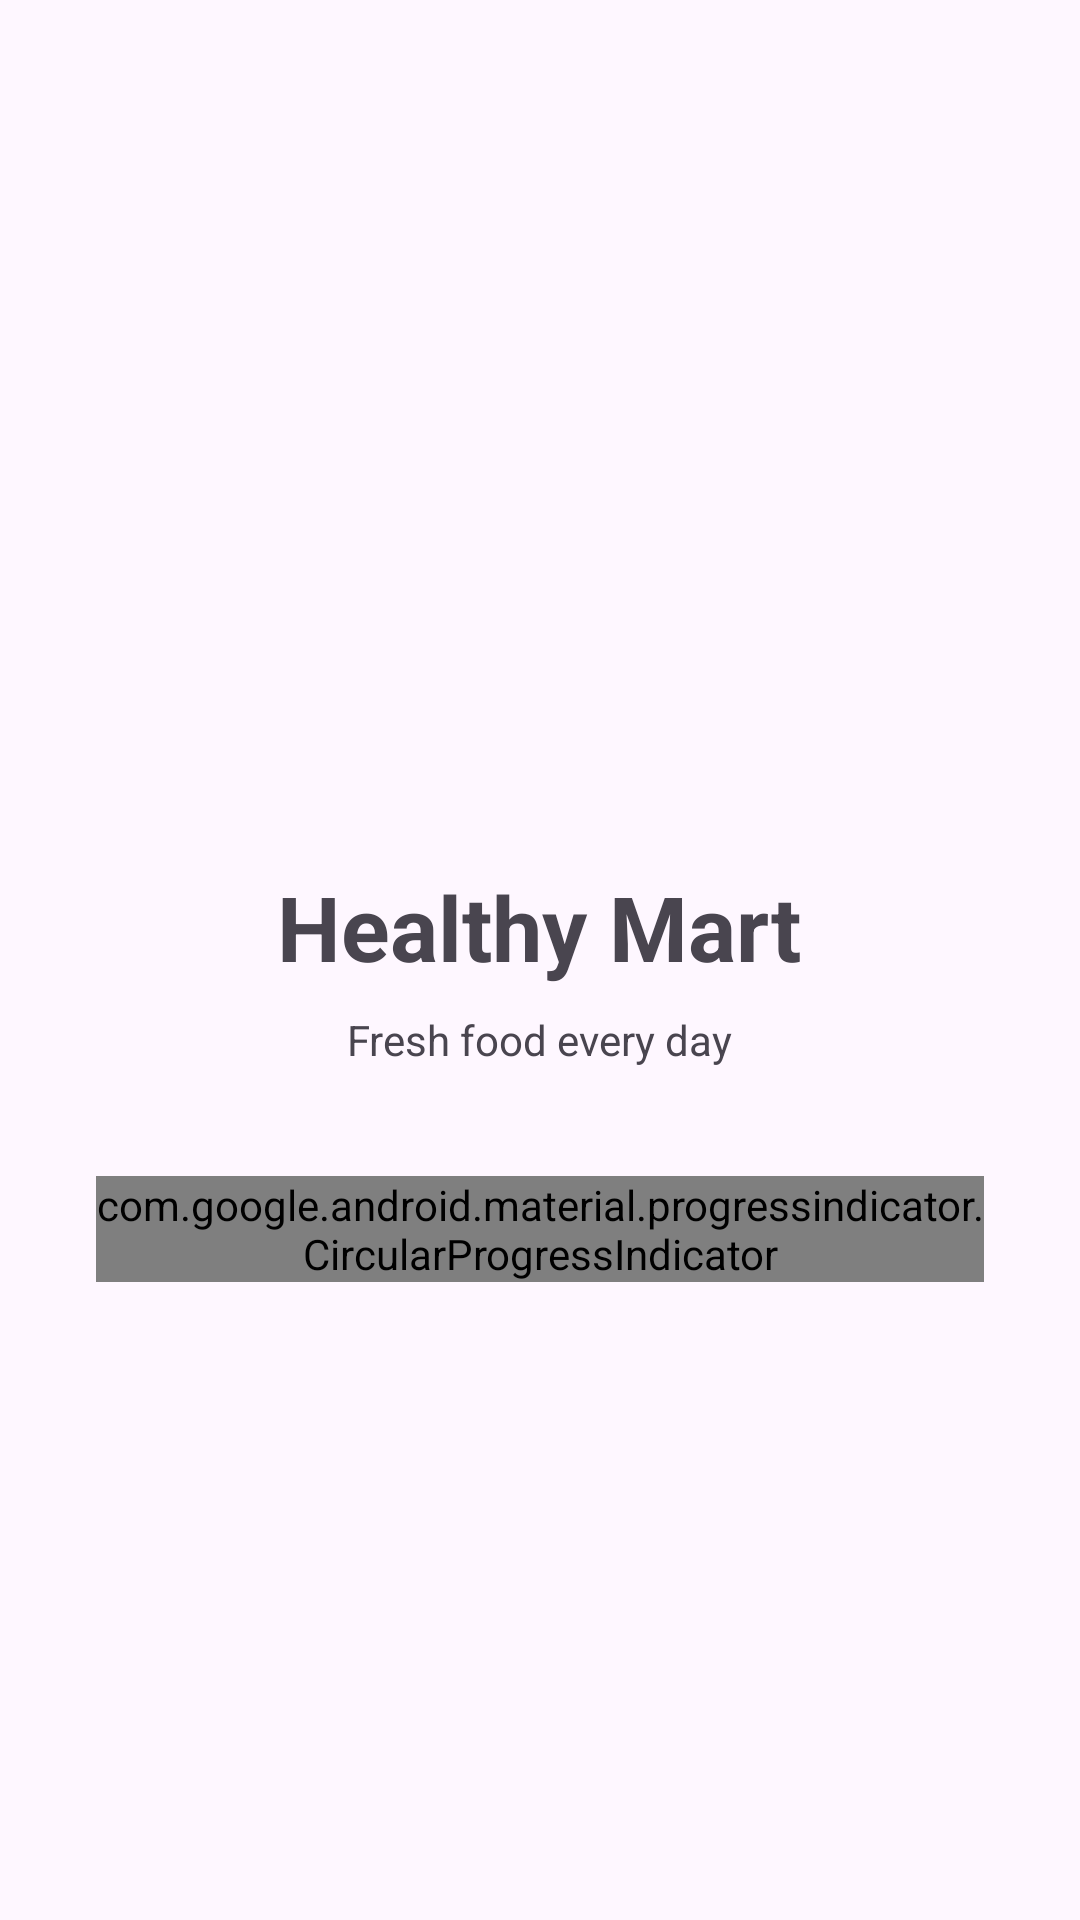

The Android layout XML behind this screen, and the referenced resources:
<!-- AndroidManifest.xml: application theme Theme.Asm_and103_ph63816 -->
<!-- res/layout/activity_splash.xml -->
<?xml version="1.0" encoding="utf-8"?>
<LinearLayout xmlns:android="http://schemas.android.com/apk/res/android"
    xmlns:app="http://schemas.android.com/apk/res-auto"
    xmlns:tools="http://schemas.android.com/tools"
    android:id="@+id/main"
    android:layout_width="match_parent"
    android:layout_height="match_parent"
    android:gravity="center"
    android:orientation="vertical"
    android:padding="32dp"
    tools:context="com.example.asm_and103_ph63816.splash.Splash">

    <FrameLayout
        android:layout_width="match_parent"
        android:layout_height="wrap_content"
        android:padding="24dp">

        <ImageView
            android:layout_width="match_parent"
            android:layout_height="match_parent"
            android:adjustViewBounds="true"
            android:src="@drawable/logo" />
    </FrameLayout>

    <TextView
        android:layout_width="wrap_content"
        android:layout_height="wrap_content"
        android:layout_marginTop="28dp"
        android:text="Healthy Mart"
        android:textColor="@color/color_default"
        android:textSize="30sp"
        android:textStyle="bold" />

    <TextView
        android:layout_width="wrap_content"
        android:layout_height="wrap_content"
        android:layout_marginTop="8dp"
        android:text="Fresh food every day"
        android:textColor="@color/color_default"
        android:textSize="14sp" />

    <com.google.android.material.progressindicator.CircularProgressIndicator
        android:layout_width="wrap_content"
        android:layout_height="wrap_content"
        android:layout_marginTop="36dp"
        android:indeterminate="true"
        app:indicatorColor="@color/color_default" />
</LinearLayout>
<!-- resources referenced by this layout -->
<resources>
  <style name="Theme.Asm_and103_ph63816" parent="Base.Theme.Asm_and103_ph63816" />
  <style name="Base.Theme.Asm_and103_ph63816" parent="Theme.Material3.DayNight.NoActionBar">
          
          
      </style>
</resources>
